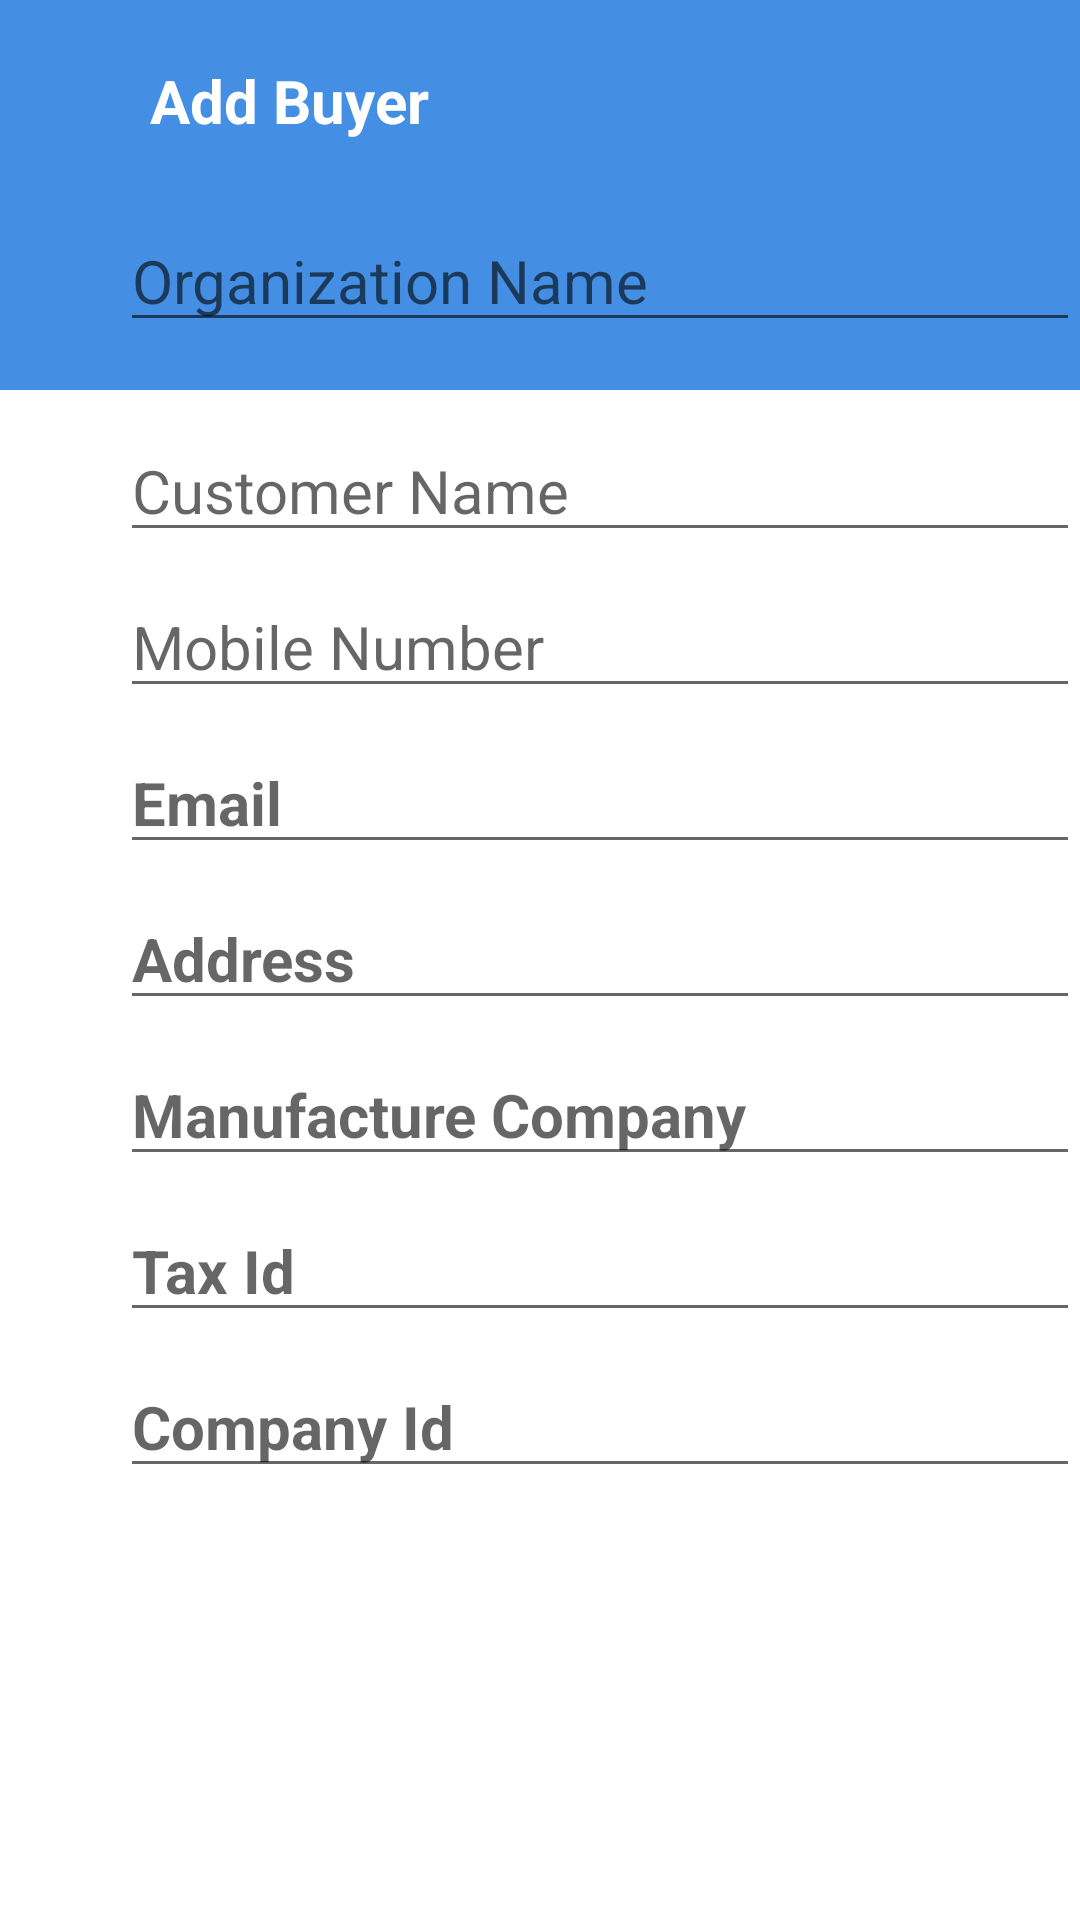

Here is an Android app screen rendered from its layout file. Give the layout XML and the strings, colors and styles it references.
<!-- AndroidManifest.xml: application theme Theme.CompanyForm -->
<!-- res/layout/activity_main2.xml -->
<?xml version="1.0" encoding="utf-8"?>
<androidx.constraintlayout.widget.ConstraintLayout xmlns:android="http://schemas.android.com/apk/res/android"
    xmlns:app="http://schemas.android.com/apk/res-auto"
    xmlns:tools="http://schemas.android.com/tools"
    android:layout_width="match_parent"
    android:layout_height="match_parent"
    tools:context=".MainActivity2">
    <View
        android:layout_width="wrap_content"
        android:layout_height="130dp"
        android:background="#448ee4"
        android:id="@+id/buleview"
        app:layout_constraintRight_toRightOf="parent"
        app:layout_constraintTop_toTopOf="parent" />
    <ImageView
        android:layout_width="wrap_content"
        android:layout_height="wrap_content"
        android:src="@drawable/ic_vector"
        android:id="@+id/ero"
        app:layout_constraintStart_toStartOf="parent"
        app:layout_constraintTop_toTopOf="parent"
        android:layout_marginTop="20dp"/>
    <TextView
        android:layout_width="wrap_content"
        android:layout_height="wrap_content"
        android:text="Add Buyer"
        android:textSize="20dp"
        android:textStyle="bold"
        app:layout_constraintTop_toTopOf="parent"
        app:layout_constraintStart_toEndOf="@+id/ero"
        android:textColor="@color/white"
        android:layout_marginStart="50dp"
        android:layout_marginTop="20dp"/>
    <EditText
        android:layout_width="match_parent"
        android:layout_height="wrap_content"
        android:hint="Organization Name"
        android:textColor="@color/black"
        android:textSize="20sp"
        android:id="@+id/origanizationname1"
        app:layout_constraintStart_toStartOf="parent"
        app:layout_constraintTop_toTopOf="parent"
        android:layout_marginTop="70dp"
        android:layout_marginStart="40dp"/>
    <EditText
        android:layout_width="match_parent"
        android:layout_height="wrap_content"
        android:hint="Customer Name"
        android:textColor="@color/black"
        android:textSize="20sp"
        android:id="@+id/customer1"
        app:layout_constraintStart_toStartOf="parent"
        app:layout_constraintTop_toBottomOf="@+id/buleview"
        android:layout_marginTop="10dp"
        android:layout_marginStart="40dp"/>
    <EditText
        android:layout_width="match_parent"
        android:layout_height="wrap_content"
        android:hint="Mobile Number"
        android:textColor="@color/black"
        android:textSize="20sp"
        android:id="@+id/mobile1"
        app:layout_constraintStart_toStartOf="parent"
        app:layout_constraintTop_toBottomOf="@+id/customer1"
        android:layout_marginTop="8dp"
        android:layout_marginStart="40dp"/>
    <EditText
        android:layout_width="match_parent"
        android:layout_height="wrap_content"
        android:hint="Email"
        android:textColor="@color/black"
        android:textStyle="bold"
        android:textSize="20sp"
        android:id="@+id/email1"
        app:layout_constraintStart_toStartOf="parent"
        app:layout_constraintTop_toBottomOf="@+id/mobile1"
        android:layout_marginTop="8dp"
        android:layout_marginStart="40dp"/>
    <EditText
        android:layout_width="match_parent"
        android:layout_height="wrap_content"
        android:hint="Address"
        android:textColor="@color/black"
        android:textStyle="bold"
        android:textSize="20sp"
        android:id="@+id/address1"
        app:layout_constraintStart_toStartOf="parent"
        app:layout_constraintTop_toBottomOf="@+id/email1"
        android:layout_marginTop="8dp"
        android:layout_marginStart="40dp"/>
    <EditText
        android:layout_width="match_parent"
        android:layout_height="wrap_content"
        android:hint="Manufacture Company"
        android:textColor="@color/black"
        android:textStyle="bold"
        android:textSize="20sp"
        android:id="@+id/manufacturer1"
        app:layout_constraintStart_toStartOf="parent"
        app:layout_constraintTop_toBottomOf="@+id/address1"
        android:layout_marginTop="8dp"
        android:layout_marginStart="40dp"/>
    <EditText
        android:layout_width="match_parent"
        android:layout_height="wrap_content"
        android:hint="Tax Id"
        android:textColor="@color/black"
        android:textStyle="bold"
        android:textSize="20sp"
        android:id="@+id/tax1"
        app:layout_constraintStart_toStartOf="parent"
        app:layout_constraintTop_toBottomOf="@+id/manufacturer1"
        android:layout_marginTop="8dp"
        android:layout_marginStart="40dp"/>
    <EditText
        android:layout_width="match_parent"
        android:layout_height="wrap_content"
        android:hint="Company Id"
        android:textColor="@color/black"
        android:textStyle="bold"
        android:textSize="20sp"
        android:id="@+id/companyid1"
        app:layout_constraintStart_toStartOf="parent"
        app:layout_constraintTop_toBottomOf="@+id/tax1"
        android:layout_marginTop="8dp"
        android:layout_marginStart="40dp"/>

</androidx.constraintlayout.widget.ConstraintLayout>
<!-- resources referenced by this layout -->
<resources>
  <style name="Theme.CompanyForm" parent="Theme.MaterialComponents.DayNight.DarkActionBar">
          
          <item name="colorPrimary">@color/purple_500</item>
          <item name="colorPrimaryVariant">@color/purple_700</item>
          <item name="colorOnPrimary">@color/white</item>
          
          <item name="colorSecondary">@color/teal_200</item>
          <item name="colorSecondaryVariant">@color/teal_700</item>
          <item name="colorOnSecondary">@color/black</item>
          
          <item name="android:statusBarColor" tools:targetApi="l">?attr/colorPrimaryVariant</item>
          
      </style>
  <!-- not gathered from this repository: default colours our renderer supplied (Android Studio template values) -->
  <color name="purple_500">#FF6200EE</color>
  <color name="purple_700">#FF3700B3</color>
  <color name="teal_200">#FF03DAC5</color>
  <color name="teal_700">#FF018786</color>
  <color name="black">#FF000000</color>
  <color name="white">#FFFFFFFF</color>
</resources>
